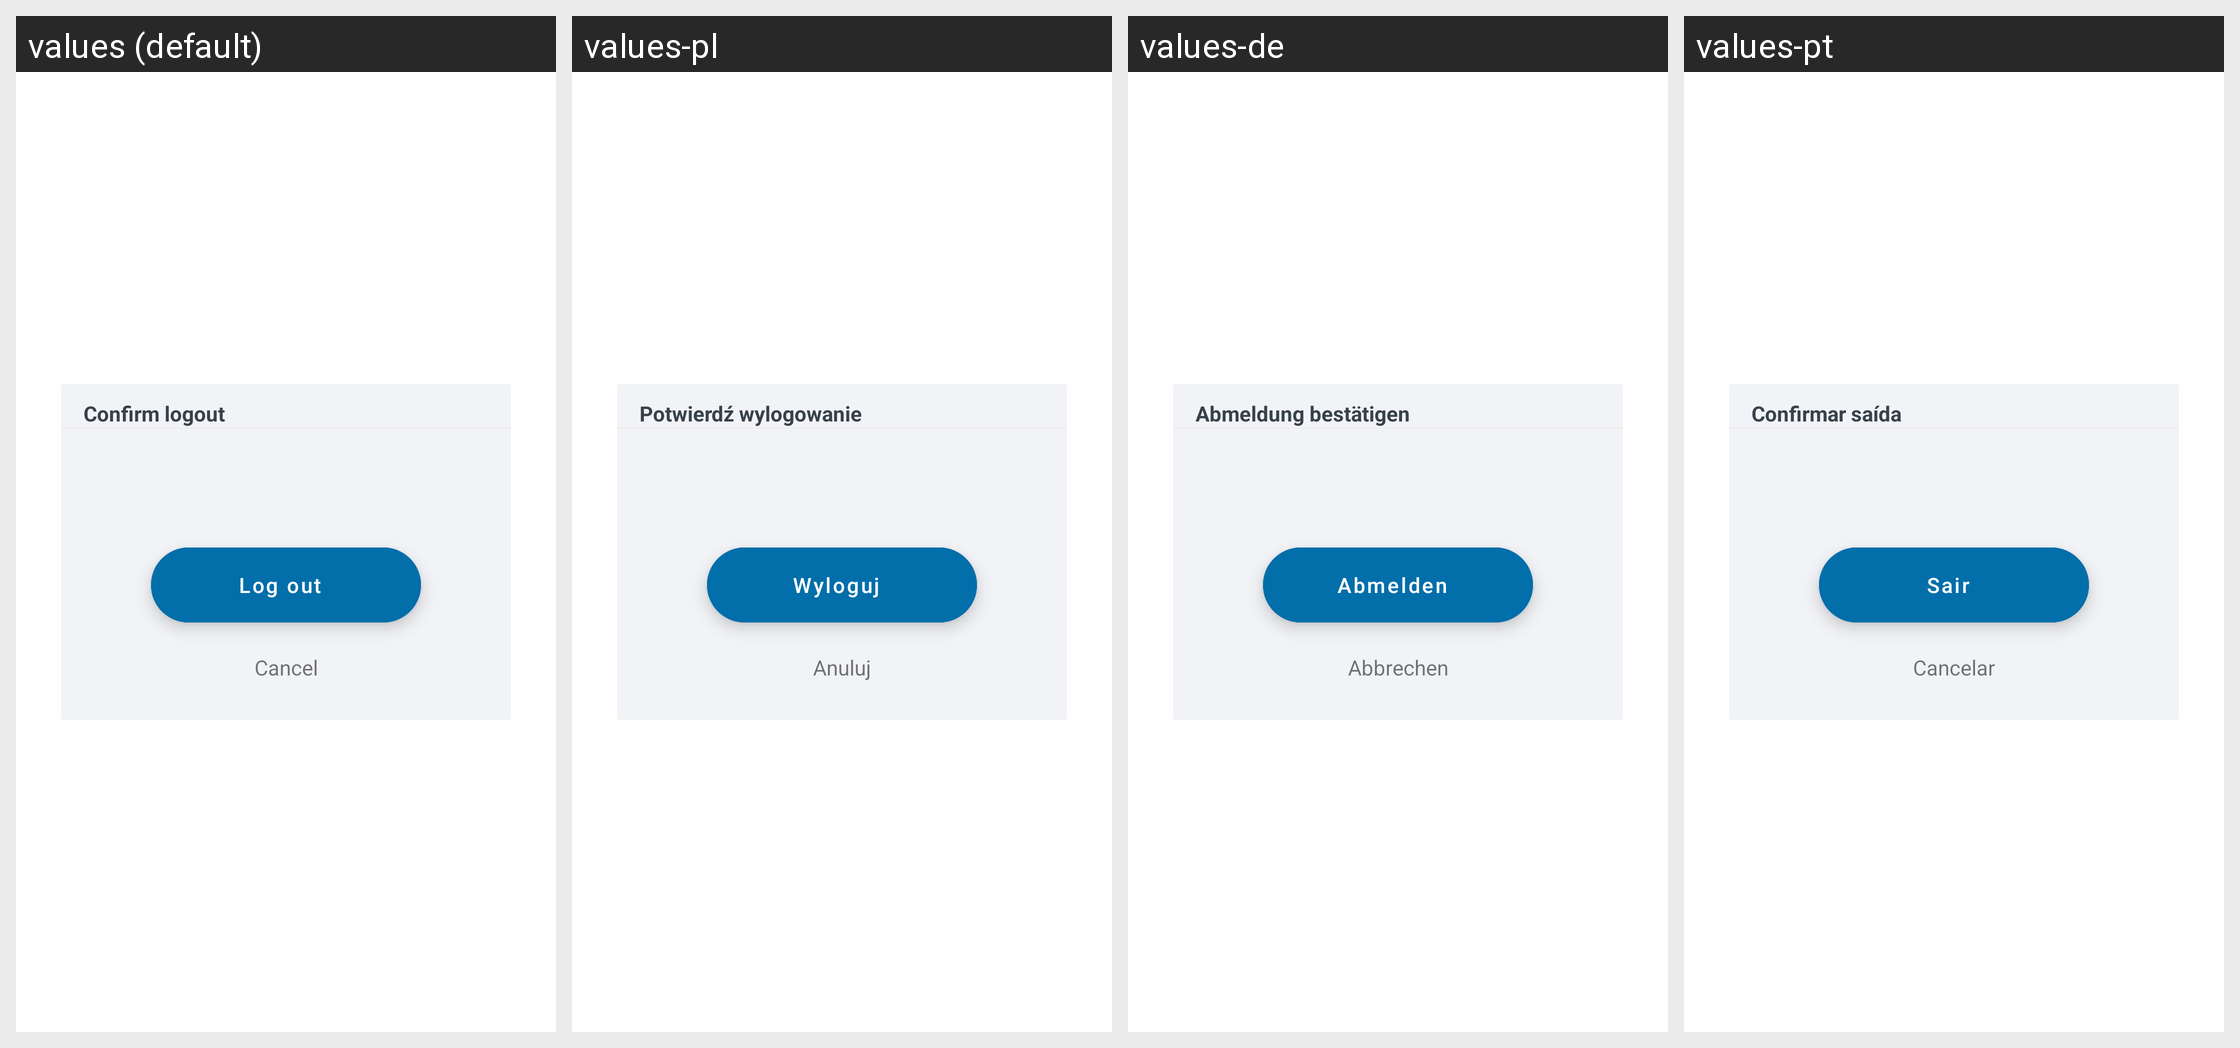

Strings drawn on this Android screen and how each of the app's shown locales translates them:
Android screen res/layout/custom_logout_warning_dialog.xml rendered under 4 locales, left to right: values (default), values-pl, values-de, values-pt. Device: Nexus 5 (rendered at 1080×1920; each locale shown at half size, 540×960, under a caption strip naming it); theme Theme.ShoppingList.
Other locales in the repository, not shown: values-ar, values-es, values-fr, values-hi, values-ja, values-ru, values-zh.
Strings drawn on this screen, with the default value and each locale's value (text and hints the layout hard-codes, and strings that could not be matched under every locale, appear in the picture but are not listed):

custom_logout_warning_dialog__header
  values: Confirm logout
  values-pl: Potwierdź wylogowanie
  values-de: Abmeldung bestätigen
  values-pt: Confirmar saída

custom_logout_warning_dialog__logout_btn
  values: Log out
  values-pl: Wyloguj
  values-de: Abmelden
  values-pt: Sair

custom_logout_warning_dialog__cancel_btn
  values: Cancel
  values-pl: Anuluj
  values-de: Abbrechen
  values-pt: Cancelar
